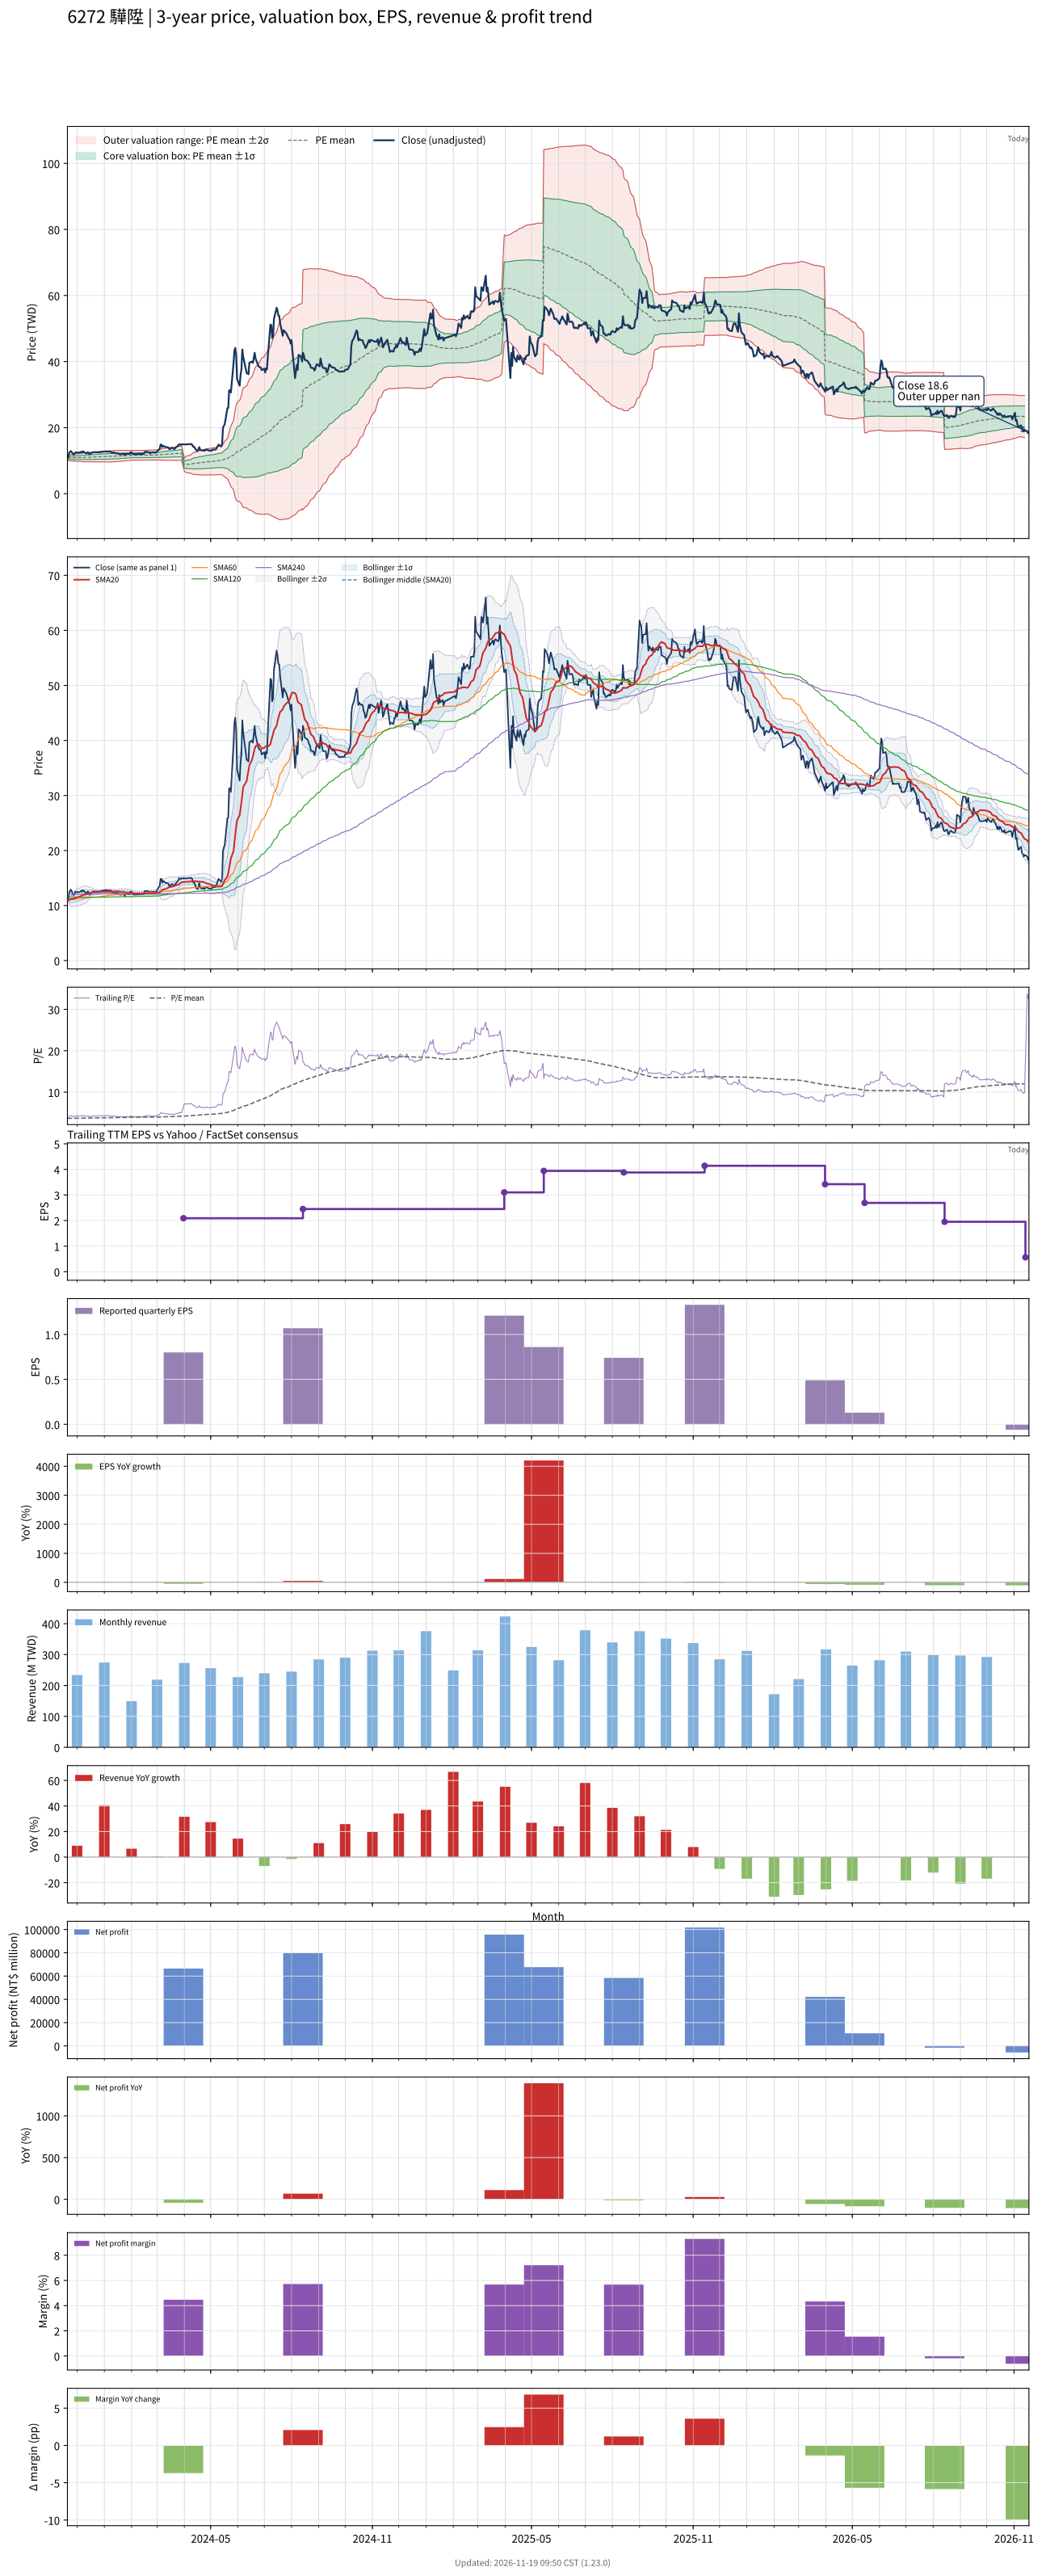

Values plotted in this chart, from the file beside it:
# chart-version: skill-stock-dynamic-val…
date, close, available_date, period_end, eps, ttm_eps, pe, pe_mean, pe_std, price_m2, price_m1, price_mean, price_p1, price_p2, forward_eps, forward_pe, forward_pe_mean, forward_pe_std, forward_price_m2, forward_price_m1, forward_price_mean, forward_price_p1, forward_price_p2, sma20
2023-11-20, 11, 2023-08-14, 2023-06-30, 0.02, 2.95, 3.729, 3.675, 0.1384, 10.03, 10.43, 10.84, 11.25, 11.66, , , , , , , , , , 10.96
2023-11-21, 10.95, 2023-08-14, 2023-06-30, 0.02, 2.95, 3.712, 3.676, 0.1381, 10.03, 10.44, 10.85, 11.25, 11.66, , , , , , , , , , 10.94
2023-11-22, 12.4, 2023-08-14, 2023-06-30, 0.02, 2.95, 4.203, 3.682, 0.1456, 10, 10.43, 10.86, 11.29, 11.72, , , , , , , , , , 11.01
2023-11-23, 12.7, 2023-08-14, 2023-06-30, 0.02, 2.95, 4.305, 3.688, 0.1561, 9.958, 10.42, 10.88, 11.34, 11.8, , , , , , , , , , 11.09
2023-11-24, 12.9, 2023-08-14, 2023-06-30, 0.02, 2.95, 4.373, 3.695, 0.1678, 9.909, 10.4, 10.9, 11.39, 11.89, , , , , , , , , , 11.18
2023-11-27, 11.85, 2023-08-14, 2023-06-30, 0.02, 2.95, 4.017, 3.698, 0.1701, 9.906, 10.41, 10.91, 11.41, 11.91, , , , , , , , , , 11.22
2023-11-28, 12.05, 2023-08-14, 2023-06-30, 0.02, 2.95, 4.085, 3.701, 0.1736, 9.894, 10.41, 10.92, 11.43, 11.94, , , , , , , , , , 11.28
2023-11-29, 12.5, 2023-08-14, 2023-06-30, 0.02, 2.95, 4.237, 3.705, 0.1804, 9.866, 10.4, 10.93, 11.46, 11.99, , , , , , , , , , 11.36
2023-11-30, 12.5, 2023-08-14, 2023-06-30, 0.02, 2.95, 4.237, 3.708, 0.1864, 9.84, 10.39, 10.94, 11.49, 12.04, , , , , , , , , , 11.45
2023-12-01, 12.45, 2023-08-14, 2023-06-30, 0.02, 2.95, 4.22, 3.711, 0.1913, 9.819, 10.38, 10.95, 11.51, 12.08, , , , , , , , , , 11.53
2023-12-04, 12.45, 2023-08-14, 2023-06-30, 0.02, 2.95, 4.22, 3.714, 0.1966, 9.797, 10.38, 10.96, 11.54, 12.12, , , , , , , , , , 11.61
2023-12-05, 12.55, 2023-08-14, 2023-06-30, 0.02, 2.95, 4.254, 3.718, 0.2025, 9.773, 10.37, 10.97, 11.57, 12.16, , , , , , , , , , 11.7
2023-12-06, 12.75, 2023-08-14, 2023-06-30, 0.02, 2.95, 4.322, 3.722, 0.2097, 9.743, 10.36, 10.98, 11.6, 12.22, , , , , , , , , , 11.79
2023-12-07, 12.5, 2023-08-14, 2023-06-30, 0.02, 2.95, 4.237, 3.726, 0.2147, 9.724, 10.36, 10.99, 11.62, 12.26, , , , , , , , , , 11.86
2023-12-08, 12.8, 2023-08-14, 2023-06-30, 0.02, 2.95, 4.339, 3.73, 0.2219, 9.696, 10.35, 11, 11.66, 12.31, , , , , , , , , , 11.94
2023-12-11, 12.25, 2023-08-14, 2023-06-30, 0.02, 2.95, 4.153, 3.733, 0.2251, 9.685, 10.35, 11.01, 11.68, 12.34, , , , , , , , , , 12.01
2023-12-12, 12.2, 2023-08-14, 2023-06-30, 0.02, 2.95, 4.136, 3.737, 0.2281, 9.679, 10.35, 11.02, 11.7, 12.37, , , , , , , , , , 12.07
2023-12-13, 12.55, 2023-08-14, 2023-06-30, 0.02, 2.95, 4.254, 3.742, 0.2328, 9.665, 10.35, 11.04, 11.73, 12.41, , , , , , , , , , 12.15
2023-12-14, 12.45, 2023-08-14, 2023-06-30, 0.02, 2.95, 4.22, 3.747, 0.2367, 9.656, 10.35, 11.05, 11.75, 12.45, , , , , , , , , , 12.23
2023-12-15, 11.95, 2023-08-14, 2023-06-30, 0.02, 2.95, 4.051, 3.75, 0.2382, 9.657, 10.36, 11.06, 11.77, 12.47, , , , , , , , , , 12.29
2023-12-18, 12.45, 2023-08-14, 2023-06-30, 0.02, 2.95, 4.22, 3.754, 0.2419, 9.648, 10.36, 11.08, 11.79, 12.5, , , , , , , , , , 12.36
2023-12-19, 12.5, 2023-08-14, 2023-06-30, 0.02, 2.95, 4.237, 3.759, 0.2457, 9.64, 10.37, 11.09, 11.82, 12.54, , , , , , , , , , 12.44
2023-12-20, 12.6, 2023-08-14, 2023-06-30, 0.02, 2.95, 4.271, 3.765, 0.2498, 9.632, 10.37, 11.11, 11.84, 12.58, , , , , , , , , , 12.45
2023-12-21, 12.55, 2023-08-14, 2023-06-30, 0.02, 2.95, 4.254, 3.77, 0.2535, 9.626, 10.37, 11.12, 11.87, 12.62, , , , , , , , , , 12.44
2023-12-22, 12.55, 2023-08-14, 2023-06-30, 0.02, 2.95, 4.254, 3.776, 0.2565, 9.625, 10.38, 11.14, 11.9, 12.65, , , , , , , , , , 12.42
2023-12-25, 12.55, 2023-08-14, 2023-06-30, 0.02, 2.95, 4.254, 3.781, 0.2598, 9.621, 10.39, 11.15, 11.92, 12.69, , , , , , , , , , 12.46
2023-12-26, 12.55, 2023-08-14, 2023-06-30, 0.02, 2.95, 4.254, 3.786, 0.2628, 9.619, 10.39, 11.17, 11.95, 12.72, , , , , , , , , , 12.48
2023-12-27, 12.55, 2023-08-14, 2023-06-30, 0.02, 2.95, 4.254, 3.792, 0.2657, 9.618, 10.4, 11.19, 11.97, 12.75, , , , , , , , , , 12.48
2023-12-28, 12.6, 2023-08-14, 2023-06-30, 0.02, 2.95, 4.271, 3.797, 0.2687, 9.617, 10.41, 11.2, 12, 12.79, , , , , , , , , , 12.49
2023-12-29, 12.7, 2023-08-14, 2023-06-30, 0.02, 2.95, 4.305, 3.803, 0.2721, 9.614, 10.42, 11.22, 12.02, 12.82, , , , , , , , , , 12.5
2024-01-02, 12.8, 2023-08-14, 2023-06-30, 0.02, 2.95, 4.339, 3.81, 0.2755, 9.613, 10.43, 11.24, 12.05, 12.86, , , , , , , , , , 12.52
2024-01-03, 12.8, 2023-08-14, 2023-06-30, 0.02, 2.95, 4.339, 3.816, 0.2787, 9.614, 10.44, 11.26, 12.08, 12.9, , , , , , , , , , 12.53
2024-01-04, 12.75, 2023-08-14, 2023-06-30, 0.02, 2.95, 4.322, 3.823, 0.2814, 9.617, 10.45, 11.28, 12.11, 12.94, , , , , , , , , , 12.53
2024-01-05, 12.75, 2023-08-14, 2023-06-30, 0.02, 2.95, 4.322, 3.829, 0.2838, 9.622, 10.46, 11.3, 12.13, 12.97, , , , , , , , , , 12.54
2024-01-08, 12.75, 2023-08-14, 2023-06-30, 0.02, 2.95, 4.322, 3.836, 0.2861, 9.627, 10.47, 11.32, 12.16, 13, , , , , , , , , , 12.54
2024-01-09, 12.55, 2023-08-14, 2023-06-30, 0.02, 2.95, 4.254, 3.842, 0.2874, 9.637, 10.48, 11.33, 12.18, 13.03, , , , , , , , , , 12.56
2024-01-10, 12.35, 2023-08-14, 2023-06-30, 0.02, 2.95, 4.186, 3.848, 0.2867, 9.659, 10.51, 11.35, 12.2, 13.04, , , , , , , , , , 12.56
2024-01-11, 12.5, 2023-08-14, 2023-06-30, 0.02, 2.95, 4.237, 3.854, 0.287, 9.677, 10.52, 11.37, 12.22, 13.06, , , , , , , , , , 12.56
2024-01-12, 12.45, 2023-08-14, 2023-06-30, 0.02, 2.95, 4.22, 3.86, 0.2873, 9.691, 10.54, 11.39, 12.23, 13.08, , , , , , , , , , 12.56
2024-01-15, 12.2, 2023-08-14, 2023-06-30, 0.02, 2.95, 4.136, 3.865, 0.2863, 9.713, 10.56, 11.4, 12.25, 13.09, , , , , , , , , , 12.57
2024-01-16, 12.2, 2023-08-14, 2023-06-30, 0.02, 2.95, 4.136, 3.87, 0.2858, 9.731, 10.57, 11.42, 12.26, 13.1, , , , , , , , , , 12.56
2024-01-17, 12.15, 2023-08-14, 2023-06-30, 0.02, 2.95, 4.119, 3.876, 0.2842, 9.757, 10.6, 11.43, 12.27, 13.11, , , , , , , , , , 12.54
2024-01-18, 12.05, 2023-08-14, 2023-06-30, 0.02, 2.95, 4.085, 3.881, 0.282, 9.786, 10.62, 11.45, 12.28, 13.11, , , , , , , , , , 12.52
2024-01-19, 11.95, 2023-08-14, 2023-06-30, 0.02, 2.95, 4.051, 3.886, 0.2803, 9.808, 10.64, 11.46, 12.29, 13.12, , , , , , , , , , 12.49
2024-01-22, 12.05, 2023-08-14, 2023-06-30, 0.02, 2.95, 4.085, 3.891, 0.2785, 9.834, 10.66, 11.48, 12.3, 13.12, , , , , , , , , , 12.46
2024-01-23, 12.1, 2023-08-14, 2023-06-30, 0.02, 2.95, 4.102, 3.896, 0.276, 9.865, 10.68, 11.49, 12.31, 13.12, , , , , , , , , , 12.44
2024-01-24, 11.7, 2023-08-14, 2023-06-30, 0.02, 2.95, 3.966, 3.901, 0.2723, 9.901, 10.7, 11.51, 12.31, 13.11, , , , , , , , , , 12.4
2024-01-25, 12.05, 2023-08-14, 2023-06-30, 0.02, 2.95, 4.085, 3.907, 0.2678, 9.946, 10.74, 11.53, 12.32, 13.11, , , , , , , , , , 12.37
2024-01-26, 12.1, 2023-08-14, 2023-06-30, 0.02, 2.95, 4.102, 3.913, 0.2637, 9.988, 10.77, 11.54, 12.32, 13.1, , , , , , , , , , 12.35
2024-01-29, 12.05, 2023-08-14, 2023-06-30, 0.02, 2.95, 4.085, 3.919, 0.2591, 10.03, 10.8, 11.56, 12.33, 13.09, , , , , , , , , , 12.31
2024-01-30, 12.05, 2023-08-14, 2023-06-30, 0.02, 2.95, 4.085, 3.925, 0.2545, 10.08, 10.83, 11.58, 12.33, 13.08, , , , , , , , , , 12.28
2024-01-31, 12.55, 2023-08-14, 2023-06-30, 0.02, 2.95, 4.254, 3.933, 0.2501, 10.13, 10.86, 11.6, 12.34, 13.08, , , , , , , , , , 12.27
2024-02-01, 12.55, 2023-08-14, 2023-06-30, 0.02, 2.95, 4.254, 3.939, 0.2486, 10.15, 10.89, 11.62, 12.35, 13.09, , , , , , , , , , 12.26
2024-02-02, 12.05, 2023-08-14, 2023-06-30, 0.02, 2.95, 4.085, 3.941, 0.249, 10.16, 10.89, 11.63, 12.36, 13.09, , , , , , , , , , 12.22
2024-02-05, 12, 2023-08-14, 2023-06-30, 0.02, 2.95, 4.068, 3.943, 0.2489, 10.16, 10.9, 11.63, 12.37, 13.1, , , , , , , , , , 12.18
2024-02-15, 12.1, 2023-08-14, 2023-06-30, 0.02, 2.95, 4.102, 3.945, 0.2491, 10.17, 10.9, 11.64, 12.37, 13.11, , , , , , , , , , 12.16
2024-02-16, 12.65, 2023-08-14, 2023-06-30, 0.02, 2.95, 4.288, 3.949, 0.2509, 10.17, 10.91, 11.65, 12.39, 13.13, , , , , , , , , , 12.18
2024-02-19, 12.65, 2023-08-14, 2023-06-30, 0.02, 2.95, 4.288, 3.953, 0.2526, 10.17, 10.91, 11.66, 12.41, 13.15, , , , , , , , , , 12.18
2024-02-20, 12.55, 2023-08-14, 2023-06-30, 0.02, 2.95, 4.254, 3.956, 0.2537, 10.17, 10.92, 11.67, 12.42, 13.17, , , , , , , , , , 12.19
... 667 more rows
